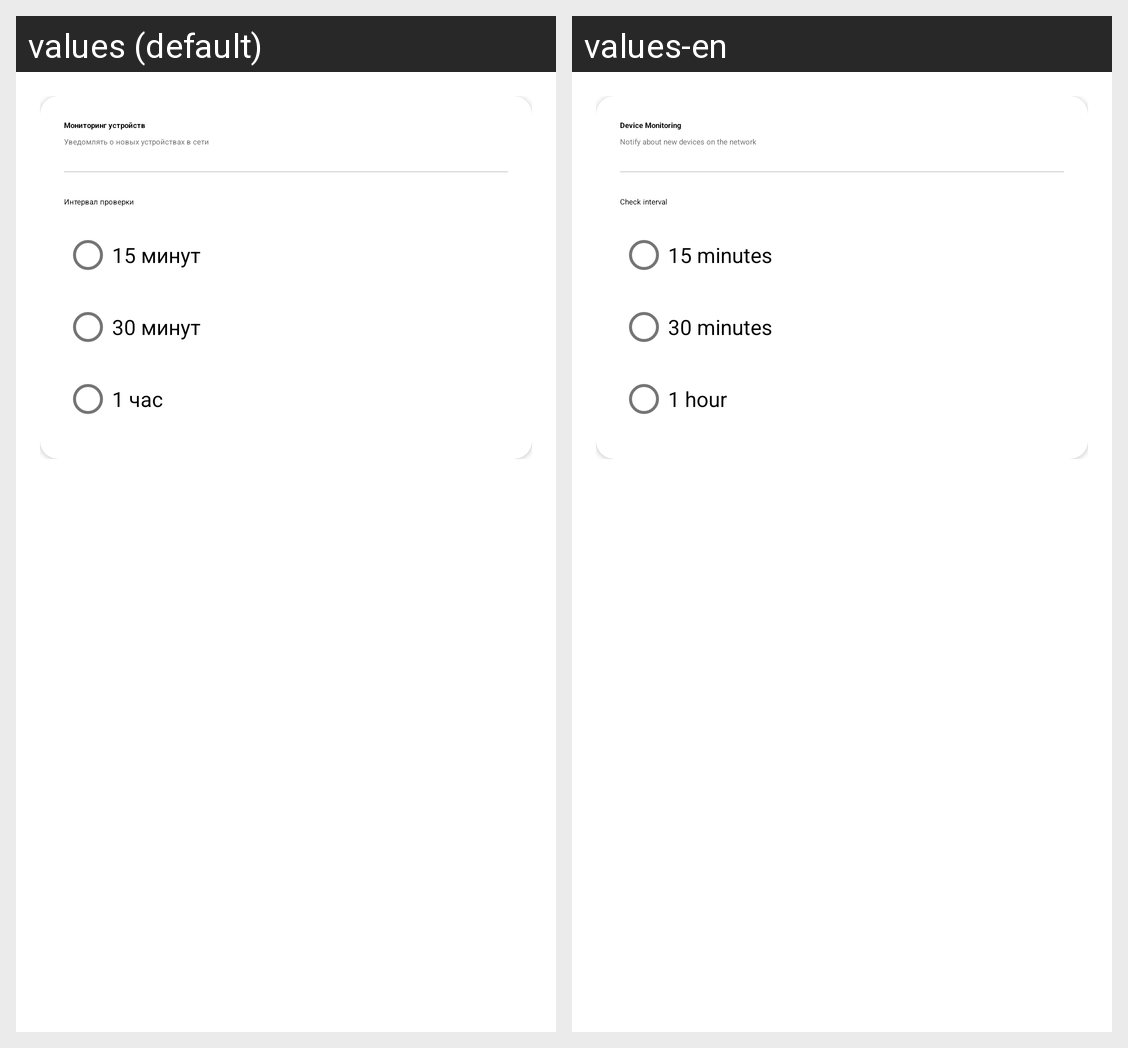

The same Android screen rendered under two of its app's locales, left to right. List the strings drawn on it with the default value and each locale's translation.
Android screen res/layout/fragment_notification_settings.xml rendered under 2 locales, left to right: values (default), values-en. Device: Nexus 5 (rendered at 1080×1920; each locale shown at half size, 540×960, under a caption strip naming it); theme Theme.LuciManager.
Strings drawn on this screen, with the default value and each locale's value (text and hints the layout hard-codes, and strings that could not be matched under every locale, appear in the picture but are not listed):

notification_enable_monitoring
  values: Мониторинг устройств
  values-en: Device Monitoring

notification_enable_monitoring_desc
  values: Уведомлять о новых устройствах в сети
  values-en: Notify about new devices on the network

notification_interval
  values: Интервал проверки
  values-en: Check interval

notification_interval_15
  values: 15 минут
  values-en: 15 minutes

notification_interval_30
  values: 30 минут
  values-en: 30 minutes

notification_interval_60
  values: 1 час
  values-en: 1 hour
